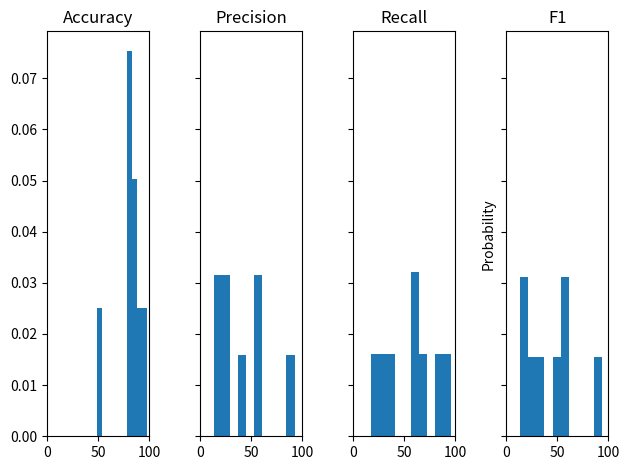

Reproduce this figure in Python. (Note: this script raises an exception after producing the figure.)
import matplotlib.pyplot as plt
import numpy as np

result_dict = {}
result_dict["accuracy"] = [90.98, 48.85, 78.94, 86.82, 98.58, 79.42, 82.6, 86.89]
result_dict["precision"] = [59.62, 22.93, 27.44, 56.39, 92.58, 20.41, 13.51, 44.77]
result_dict["recall"] = [66.07, 84.74, 17.92, 64.23, 95.69, 35.71, 26.83, 63.35]
result_dict["f1"] = [60.96, 33.69, 13.28, 54.08, 93.79, 22.35, 17.69, 48.19]
# result_dict["eer"] = [0.2122950259787451, 0.4061842945937143, 0.4748245061043829, 0.27589582479164615, 0.04447446223634764, 0.4123521897166277, 0.42668033162134533, 0.2774154231808194]
# arr = np.array(result_dict["eer"])
# q25, q75 = np.percentile(arr, [25, 75])
# bin_width = 2 * (q75 - q25) * len(arr) ** (-1/3)
# bins = round((arr.max() - arr.min()) / bin_width)
# plt.hist(arr, density=True, bins=bins)
# plt.ylabel('Probability')
# plt.xlabel('Data')

fig, axs = plt.subplots(1, 4, sharey=True, tight_layout=True)

axs[0].hist(result_dict["accuracy"], density=True)
axs[0].set_title('Accuracy')
axs[0].axis(xmin=0,xmax=100)
axs[1].hist(result_dict["precision"], density=True)
axs[1].set_title('Precision')
axs[1].axis(xmin=0,xmax=100)
axs[2].hist(result_dict["recall"], density=True)
axs[2].set_title('Recall')
axs[2].axis(xmin=0,xmax=100)
axs[3].hist(result_dict["f1"], density=True)
axs[3].set_title('F1')
axs[3].axis(xmin=0,xmax=100)
# axs[4].hist(result_dict["eer"], density=True)
# axs[4].set_title('EER')
plt.ylabel('Probability')
plt.savefig("plots/test_2.png")
